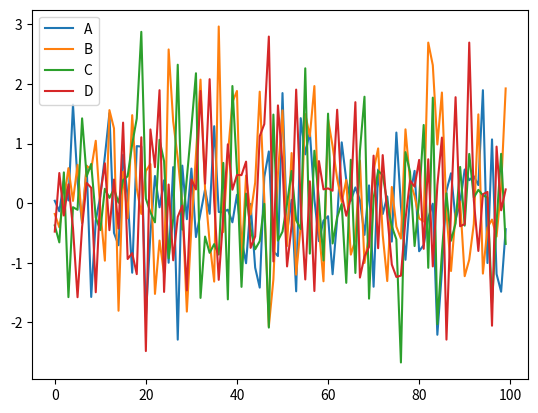

Here is the Python script that generated this plot:
#######
# This script creates a static matplotlib plot
######
import numpy as np
import pandas as pd
import matplotlib.pyplot as plt

# create fake data:
df = pd.DataFrame(np.random.randn(100, 4), columns="A B C D".split())
df.plot()
plt.show()
#######
# At the terminal run:  python basic1.py
# Close the plot window to close the script
######
